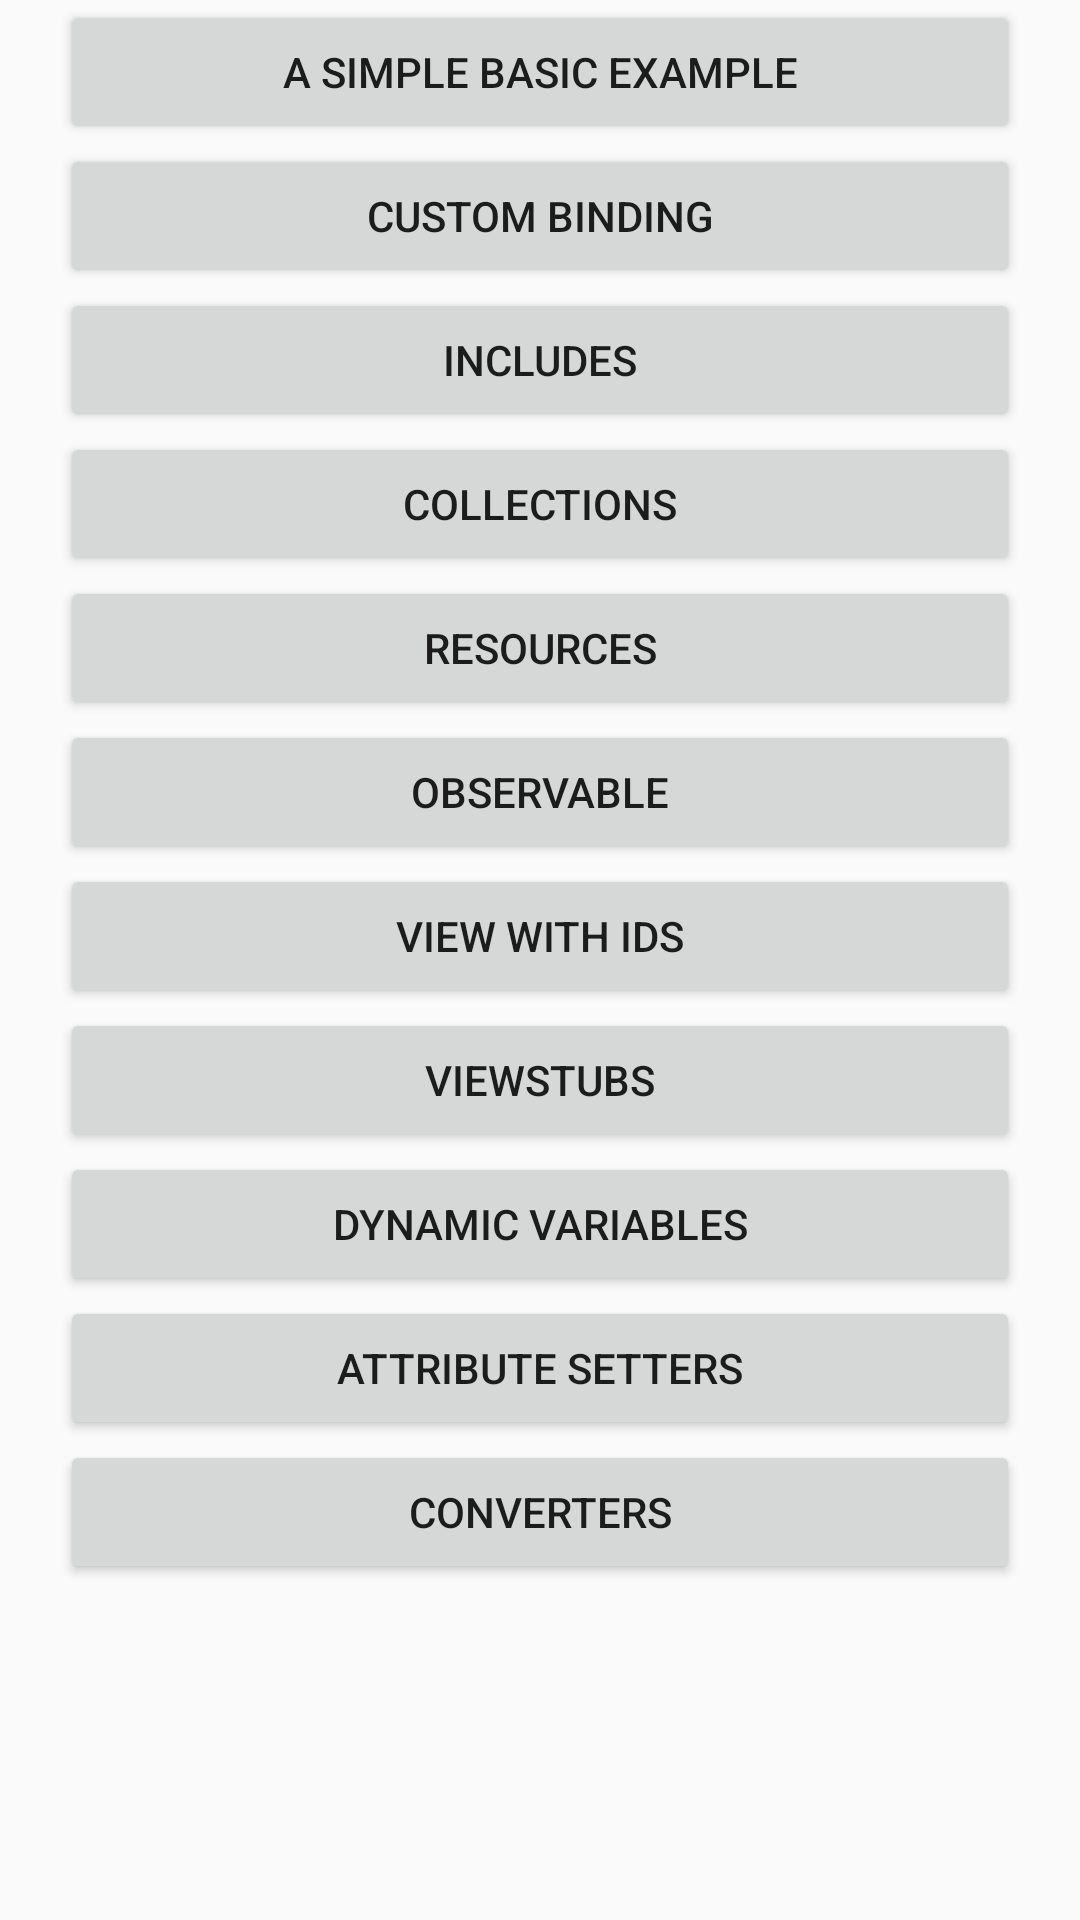

Here is an Android app screen rendered from its layout file. Give the layout XML and the strings, colors and styles it references.
<!-- AndroidManifest.xml: application theme AppTheme -->
<!-- res/layout/activity_main.xml -->
<layout xmlns:android="http://schemas.android.com/apk/res/android">


    <ScrollView
        android:layout_width="match_parent"
        android:layout_height="match_parent">

        <LinearLayout
            android:layout_width="match_parent"
            android:layout_height="match_parent"
            android:layout_marginLeft="20dp"
            android:layout_marginRight="20dp"
            android:orientation="vertical">


            <Button
                android:layout_width="match_parent"
                android:layout_height="wrap_content"
                android:onClick="openBasic"
                android:text="@string/sample_title_basic" />

            <Button
                android:layout_width="match_parent"
                android:layout_height="wrap_content"
                android:onClick="openCustomBinding"
                android:text="@string/sample_title_custom_binding" />

            <Button
                android:layout_width="match_parent"
                android:layout_height="wrap_content"
                android:onClick="openIncludes"
                android:text="@string/sample_title_includes" />

            <Button
                android:layout_width="match_parent"
                android:layout_height="wrap_content"
                android:onClick="openCollections"
                android:text="@string/sample_title_collections" />

            <Button
                android:layout_width="match_parent"
                android:layout_height="wrap_content"
                android:onClick="openResources"
                android:text="@string/sample_title_resources" />

            <Button
                android:layout_width="match_parent"
                android:layout_height="wrap_content"
                android:onClick="openObservable"
                android:text="@string/sample_title_observable" />

            <Button
                android:layout_width="match_parent"
                android:layout_height="wrap_content"
                android:onClick="openViewWithIDs"
                android:text="@string/sample_title_viewwithids" />

            <Button
                android:layout_width="match_parent"
                android:layout_height="wrap_content"
                android:onClick="openViewStub"
                android:text="ViewStubs" />

            <Button
                android:layout_width="match_parent"
                android:layout_height="wrap_content"
                android:onClick="openDynamicVariables"
                android:text="Dynamic Variables" />

            <Button
                android:layout_width="match_parent"
                android:layout_height="wrap_content"
                android:onClick="openAttributeSetters"
                android:text="Attribute Setters" />

            <Button
                android:layout_width="match_parent"
                android:layout_height="wrap_content"
                android:onClick="openConverters"
                android:text="Converters" />
        </LinearLayout>
    </ScrollView>
</layout>
<!-- resources referenced by this layout -->
<resources>
  <string name="sample_title_basic">A simple basic example</string>
  <string name="sample_title_collections">Collections</string>
  <string name="sample_title_custom_binding">Custom Binding</string>
  <string name="sample_title_includes">includes</string>
  <string name="sample_title_observable">Observable</string>
  <string name="sample_title_resources">Resources</string>
  <string name="sample_title_viewwithids">View with IDs</string>
  <style name="AppTheme" parent="Theme.AppCompat.Light.DarkActionBar">
          
      </style>
</resources>
